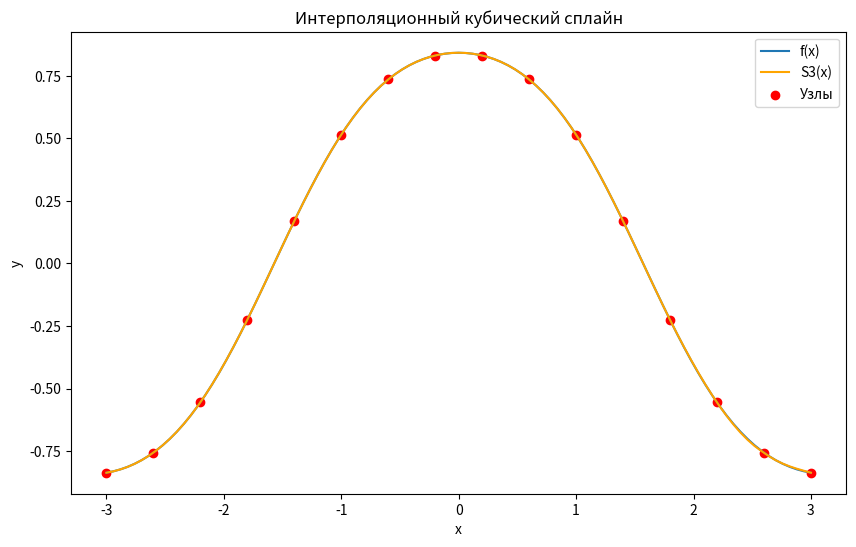
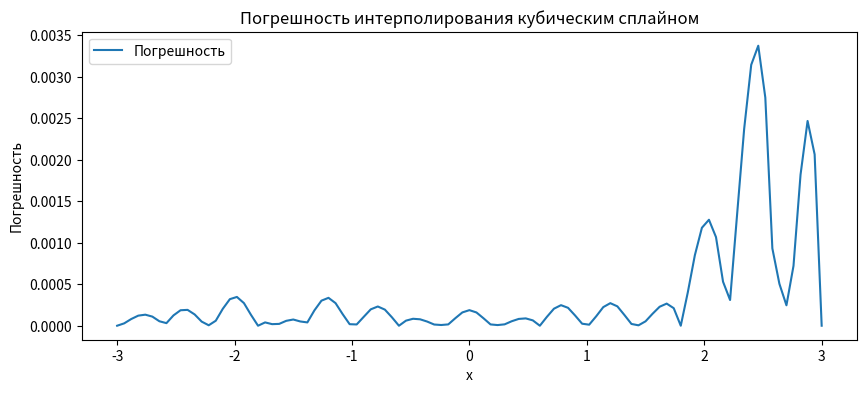

Generate these figures, in order, with matplotlib:
import matplotlib.pyplot as plt
import numpy as np

# Задание интервала
a = -3
b = 3

# Задание количества узлов
N = 15

# Граничные условия
f_prime_a = 0.077432
f_prime_b= -0.077432

# Задание функции f(x) = sin(cos(x))
def f(x):
    return np.sin(np.cos(x))

# Массив значений функции f(x) в точках 
def f_points(build_points, n=15):
    return [f(build_points[i]) for i in range(n + 1)]

# Выбор узлов (равноотстоящие)
def equidistant_nodes(n=15):
    return np.linspace(a, b, n+1)

# Массив значений hi
def h_value(n=15):
    points = equidistant_nodes()
    h_values = np.zeros(n+1)
    for i in range(1, n+1): 
        h_values[i] = points[i] - points[i - 1]
        
    return h_values

# Метод прогонки
def solve_tridiagonal(a, b, c, f):
    # Прямой ход (прогонка)
    alpha = [-1, b[0] / c[0]]
    beta = [-1, f[0] / c[0]]
    for i in range(1, N):
        alpha.append(b[i] / (c[i] - a[i] * alpha[i]))
    for i in range(1, N+1):
        beta.append((f[i] + a[i] * beta[i]) / (c[i] - a[i] * alpha[i]))

    x = [beta[N+1]]
    # Обратный ход (обратная прогонка)
    for i in range(N-1, -1, -1):
        x.append(alpha[i + 1] * x[-1] + beta[i + 1])

    return x[::-1]

# Вычисление моментов
def find_M():
    points = equidistant_nodes()
    fp = f_points(points)
    h_values = h_value()
    c = [h_values[1] / 3]
    
    for i in range(1, N):
        c.append((h_values[i] + h_values[i+1]) / 3)
    c.append(1)

    a = [-1]
    for i in range(1, N):
        a.append(-1 * h_values[i] / 6)
    a.append(0)

    b = []
    for i in range(1, N):
        b.append(-1 * h_values[i+1] / 6)
    b.append(-1)

    f = [(fp[1] - fp[0]) / h_values[1] - f_prime_a]
    
    for i in range(1, N):
        f.append((fp[i + 1] - fp[i]) / h_values[i+1] - (fp[i] - fp[i - 1]) / h_values[i])
    f.append(f_prime_b)
    M = np.ones(N+1)
    M = solve_tridiagonal(a, b, c, f)
    return M


def get_index(x):
    points = equidistant_nodes()
    for i in range(1, N+1):
        if points[i - 1] <= x <= points[i]:
            return i


def P(h_value, i, x, nodes, M, f):
    hi = h_value
    result =  M[i - 1] * ((nodes[i] - x) ** 3) / (hi*6) + M[i] * ((x - nodes[i-1]) ** 3)  / (hi*6)
    # Ai*(x_i-x)/h_i +Bi*(x-x_i)/h_i
    result += (f[i - 1] - (hi ** 2 / 6) * M[i - 1]) * ((nodes[i] - x) / hi) + (f[i] - (hi ** 2 / 6 )* M[i]) * ((x - nodes[i - 1]) / hi) 
    return result

# Функция вычисления сплайна
def spline():
    build_points = equidistant_nodes(100)
    points = equidistant_nodes()
    M = find_M()
    h_values = h_value()
    f = f_points(points)
    s = []
    for x in build_points:
        i = get_index(x)
        s.append(P(h_values[i], i, x, points, M, f))
    return s

# Вычисление ошибок
def error():
    return np.abs(np.array(f_points(equidistant_nodes(100), 100)) - np.array(spline()))

# Вычисление узлов
x_nodes = equidistant_nodes()
x_interp = equidistant_nodes(100)

# Вычисление значений функции f(x)
f_values = f(x_nodes)
f_values_interp = f(x_interp) # в узлах x*_i

# Вычисление сплайна
spline_values = spline()

# Построение графиков
plt.figure(figsize=(10, 6))
plt.plot(x_interp, f_values_interp, label='f(x)')
plt.plot(x_interp, spline_values, color='orange', label='S3(x)')
plt.scatter(x_nodes, f_values, color='red', label='Узлы')
plt.xlabel('x')
plt.ylabel('y')
plt.title('Интерполяционный кубический сплайн')
plt.legend()
plt.show()

max_error = (max(error()))
print(f'Max погрешность: {max_error}')

# Построение графика погрешности
plt.figure(figsize=(10, 4))
plt.plot(equidistant_nodes(100), error(), label='Погрешность')
plt.xlabel('x')
plt.ylabel('Погрешность')
plt.title('Погрешность интерполирования кубическим сплайном')
plt.legend()
plt.show()
